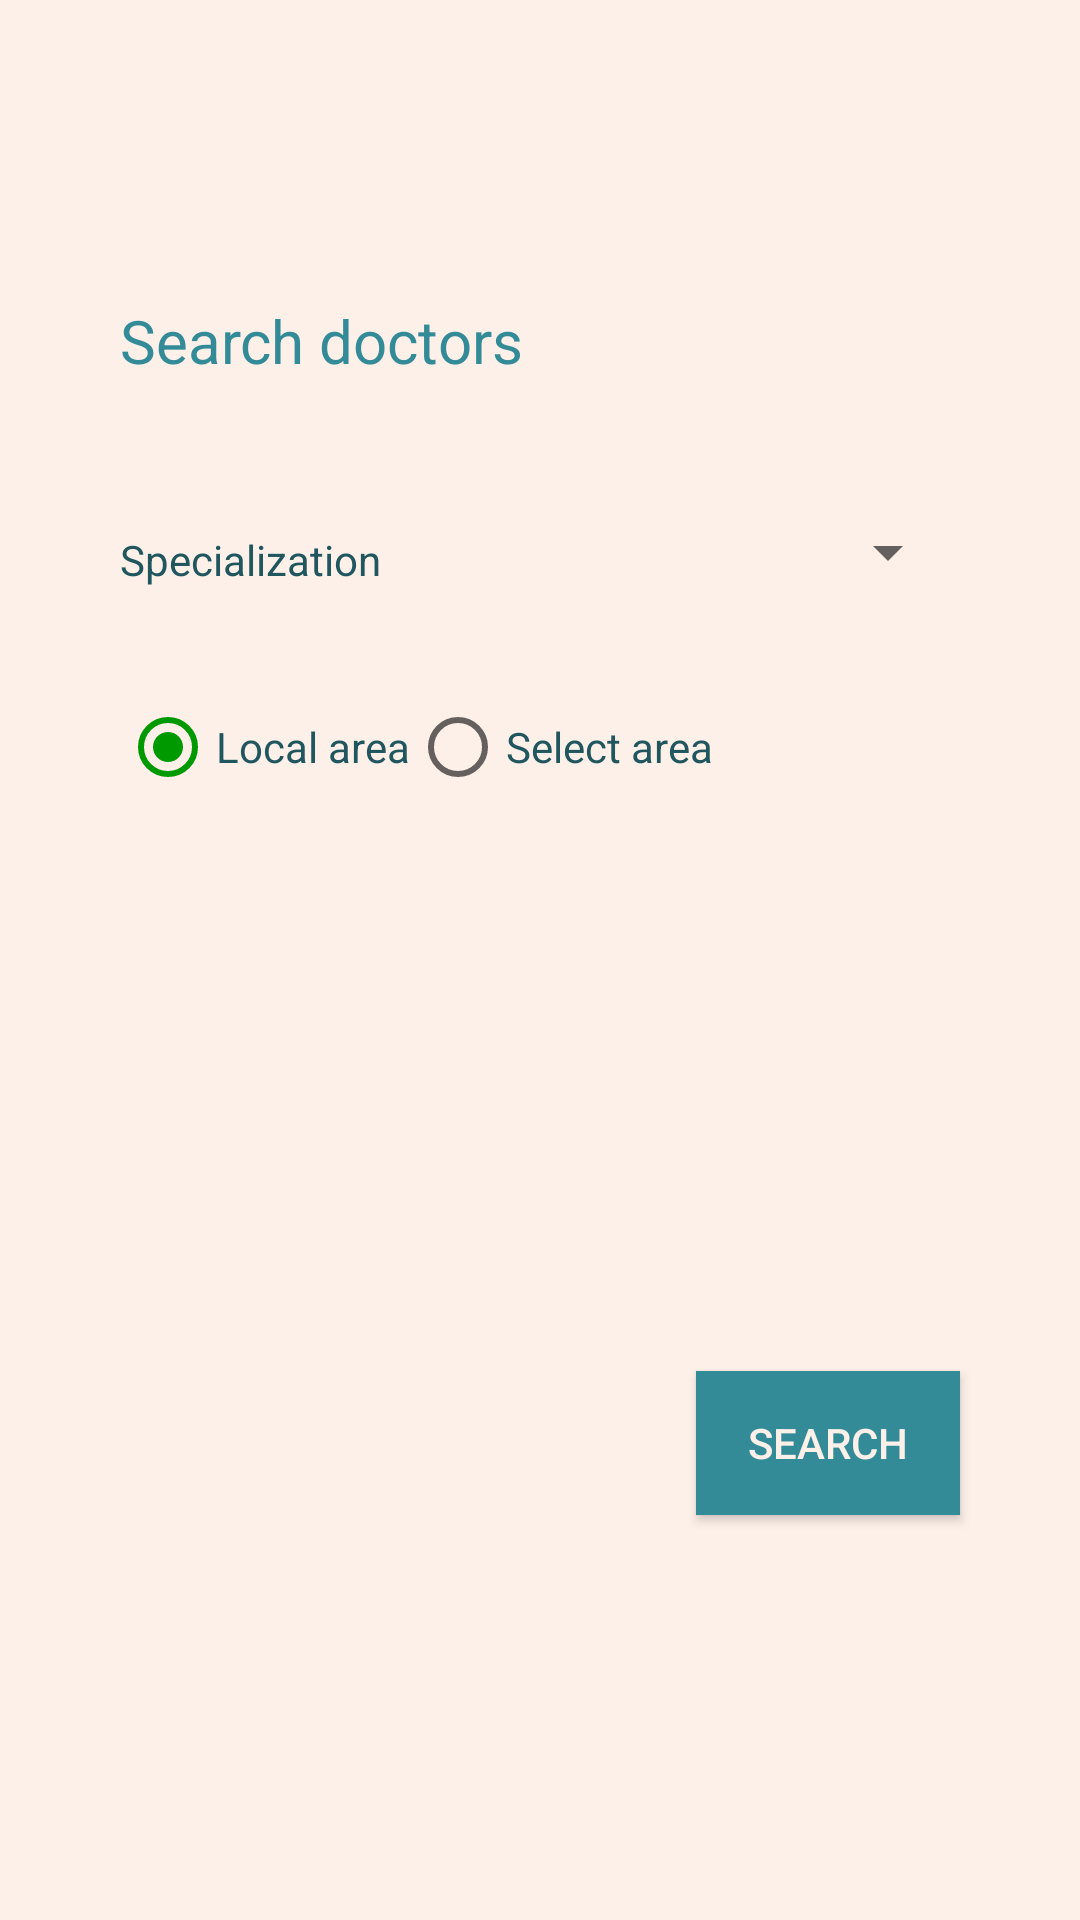

Android layout source for this screen:
<!-- AndroidManifest.xml: application theme AppTheme -->
<!-- res/layout/fragment_search_doctors.xml -->
<?xml version="1.0" encoding="utf-8"?>
<androidx.constraintlayout.widget.ConstraintLayout xmlns:android="http://schemas.android.com/apk/res/android"
    xmlns:tools="http://schemas.android.com/tools"
    android:layout_width="match_parent"
    android:layout_height="match_parent"
    xmlns:app="http://schemas.android.com/apk/res-auto"
    tools:context=".MakeAppointment.search.SearchDoctorsFragment">

    <TextView
        android:id="@+id/topTextSearchDoctors"
        app:layout_constraintStart_toStartOf="parent"
        app:layout_constraintTop_toTopOf="parent"
        android:layout_width="wrap_content"
        android:layout_height="wrap_content"
        android:layout_marginStart="40dp"
        android:layout_marginTop="100dp"
        android:text="@string/searchDoctors"
        android:textColor="@color/colorPrimary"
        android:textSize="20sp" />

    <TextView
        android:id="@+id/specializationTextInSearch"
        app:layout_constraintStart_toStartOf="parent"
        app:layout_constraintTop_toBottomOf="@+id/topTextSearchDoctors"
        android:layout_width="wrap_content"
        android:layout_height="wrap_content"
        android:layout_marginStart="40dp"
        android:layout_marginTop="50dp"
        android:text="@string/specialization" />

    <Spinner
        android:id="@+id/searchSpecializationSpinner"
        app:layout_constraintEnd_toEndOf="parent"
        app:layout_constraintTop_toTopOf="parent"
        android:layout_width="215dp"
        android:layout_height="wrap_content"
        android:layout_marginTop="172dp"
        android:layout_marginEnd="40dp" />

    <RadioGroup
        android:id="@+id/searchArea"
        app:layout_constraintTop_toBottomOf="@+id/specializationTextInSearch"
        android:layout_width="match_parent"
        android:layout_height="wrap_content"
        android:layout_marginTop="37dp"
        android:orientation="horizontal"
        android:paddingLeft="40dp">

        <RadioButton
            android:id="@+id/localArea"
            android:layout_width="wrap_content"
            android:layout_height="wrap_content"
            android:checked="true"
            android:text="@string/localArea"
            android:textColor="@color/colorPrimaryDark" />

        <RadioButton
            android:id="@+id/selectArea"
            android:layout_width="wrap_content"
            android:layout_height="wrap_content"
            android:text="@string/selectArea"
            android:textColor="@color/colorPrimaryDark" />

    </RadioGroup>

    <FrameLayout
        android:id="@+id/selectAreaFragment"
        app:layout_constraintEnd_toEndOf="parent"
        app:layout_constraintStart_toStartOf="parent"
        app:layout_constraintTop_toBottomOf="@id/searchArea"
        android:layout_width="match_parent"
        android:layout_height="0dp" />

    <Button
        android:id="@+id/button2"
        app:layout_constraintBottom_toBottomOf="parent"
        app:layout_constraintEnd_toEndOf="parent"
        android:layout_width="wrap_content"
        android:layout_height="wrap_content"
        android:layout_marginEnd="40dp"
        android:layout_marginBottom="135dp"
        android:onClick="searchDoctors"
        android:text="@string/search"
        style="@style/ButtonTheme"/>

</androidx.constraintlayout.widget.ConstraintLayout>
<!-- resources referenced by this layout -->
<resources>
  <color name="colorPrimary">#348b98</color>
  <color name="colorPrimaryDark">#20565E</color>
  <string name="localArea">Local area</string>
  <string name="search">Search</string>
  <string name="searchDoctors">Search doctors</string>
  <string name="selectArea">Select area</string>
  <string name="specialization">Specialization</string>
  <style name="ButtonTheme">
          <item name="android:background">@color/colorPrimary</item>
          <item name="android:textColor">@color/background</item>
      </style>
  <style name="AppTheme" parent="Theme.AppCompat.Light.NoActionBar">
          
          <item name="colorPrimary">@color/colorPrimary</item>
          <item name="colorPrimaryDark">@color/colorPrimaryDark</item>
          <item name="colorAccent">@color/colorAccent</item>
          <item name="android:windowBackground">@color/background</item>
          <item name="android:textColor">@color/colorPrimaryDark</item>
          <item name="android:textColorHint">@color/hintColor</item>
          <item name="android:navigationBarColor">@color/colorPrimaryDark</item>
  
      </style>
  <color name="background">#FDF0E9</color>
  <color name="colorAccent">#009900</color>
  <color name="hintColor">#41adbe</color>
</resources>
